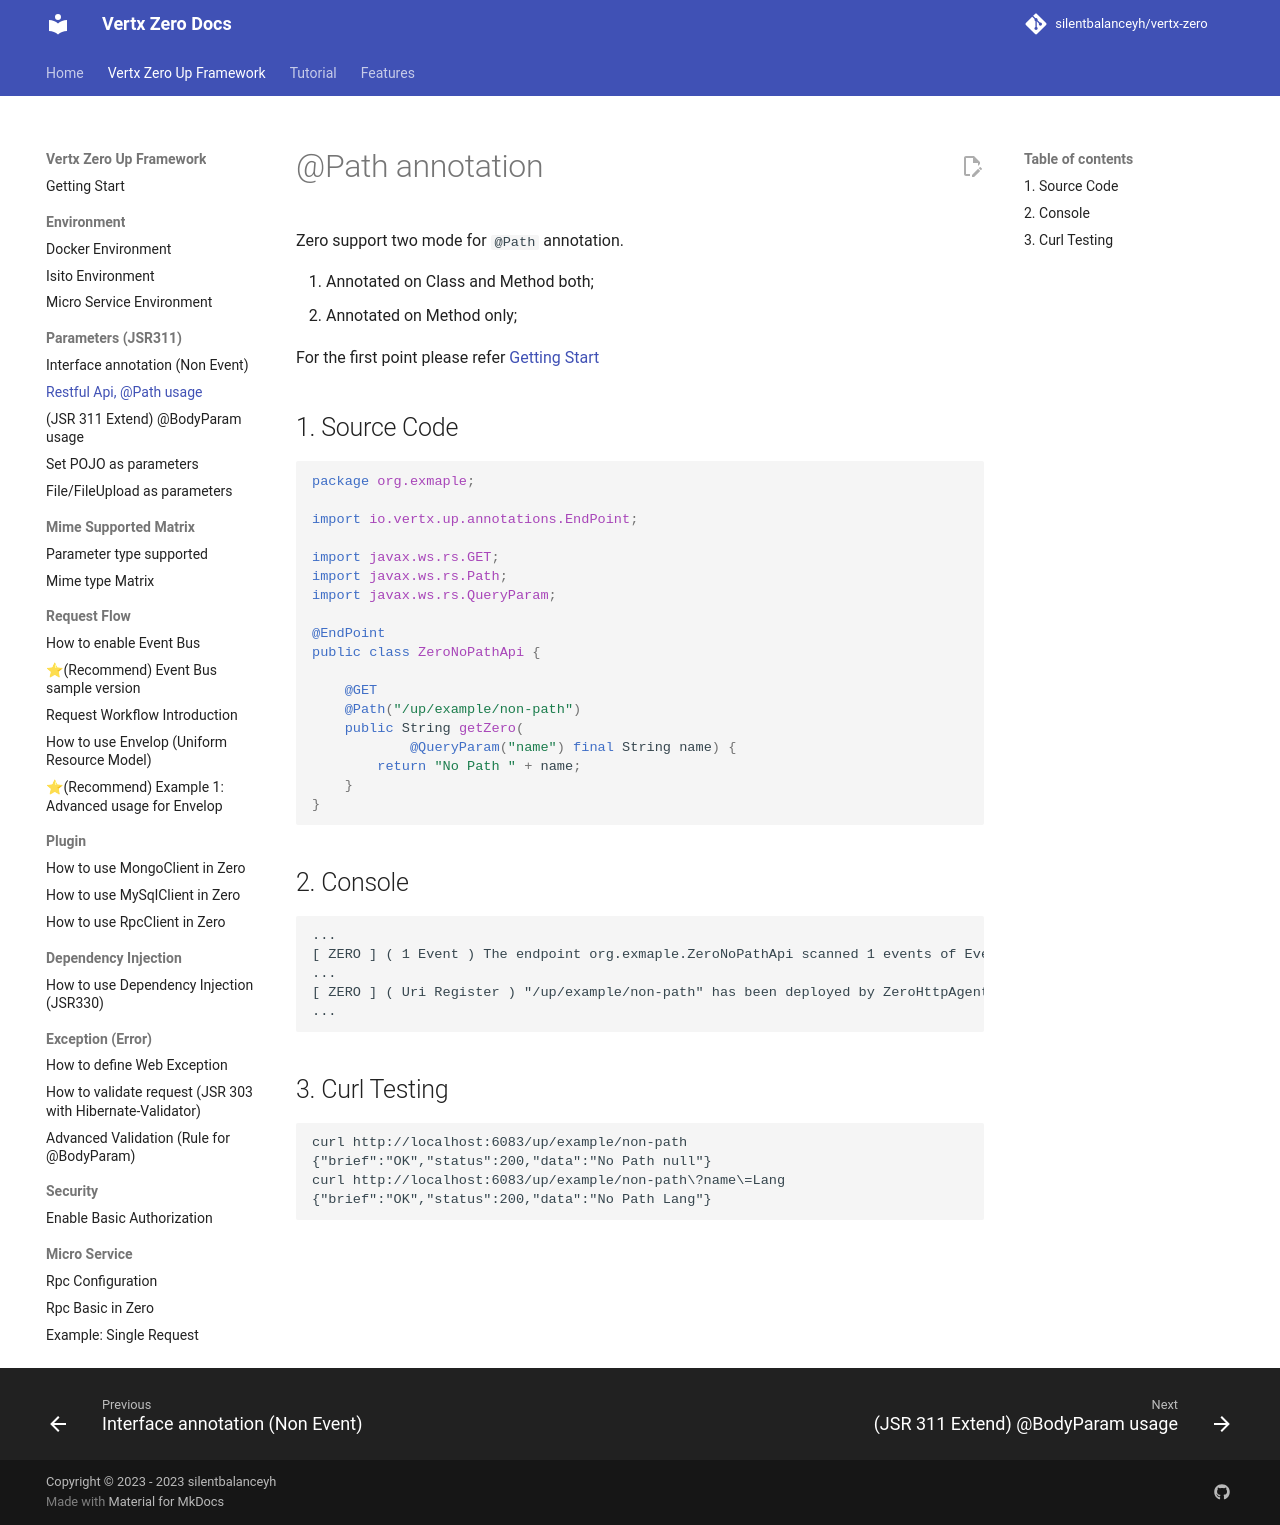

repository: silentbalanceyh/vertx-zero · page: zero-path/index.html · generator: jekyll

# @Path annotation

Zero support two mode for `@Path` annotation.

1. Annotated on Class and Method both;
2. Annotated on Method only;

For the first point please refer [Getting Start](zero-starter.md)

## 1. Source Code

```java
package org.exmaple;

import io.vertx.up.annotations.EndPoint;

import javax.ws.rs.GET;
import javax.ws.rs.Path;
import javax.ws.rs.QueryParam;

@EndPoint
public class ZeroNoPathApi {

    @GET
    @Path("/up/example/non-path")
    public String getZero(
            @QueryParam("name") final String name) {
        return "No Path " + name;
    }
}
```

## 2. Console

```
...
[ ZERO ] ( 1 Event ) The endpoint org.exmaple.ZeroNoPathApi scanned 1 events of Event, ...
...
[ ZERO ] ( Uri Register ) "/up/example/non-path" has been deployed by ZeroHttpAgent, ...
...
```

## 3. Curl Testing

```
curl http://localhost:6083/up/example/non-path
{"brief":"OK","status":200,"data":"No Path null"}                                                          
curl http://localhost:6083/up/example/non-path\?name\=Lang
{"brief":"OK","status":200,"data":"No Path Lang"}
```
